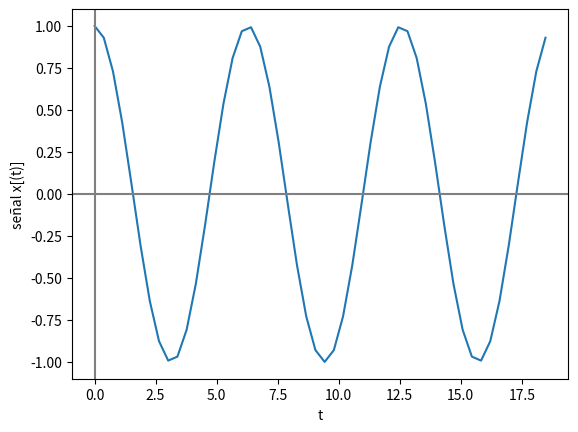

Source code (Python):
# Señales continuas

import numpy as np
import matplotlib.pyplot as plt

# INGRESO parámetros
w  = 1
fx = lambda t: np.cos(w*t)
t0 = 0
tn = 6*np.pi
n = 50

# PROCEDIMIENTO
# vector de tiempo
dt = (tn-t0)/n
ti = np.arange(t0,tn,dt)

# señal
senal = fx(ti)


# SALIDA

np.set_printoptions(precision = 4)
print('tiempo: ')
print(ti)
print('señal: x(t) ')
print(senal)

# Gráfica
plt.plot(ti,senal)
plt.axhline(0, color='gray')
plt.axvline(0, color='gray')
plt.xlabel('t')
plt.ylabel('señal x[(t)]')
plt.show()
